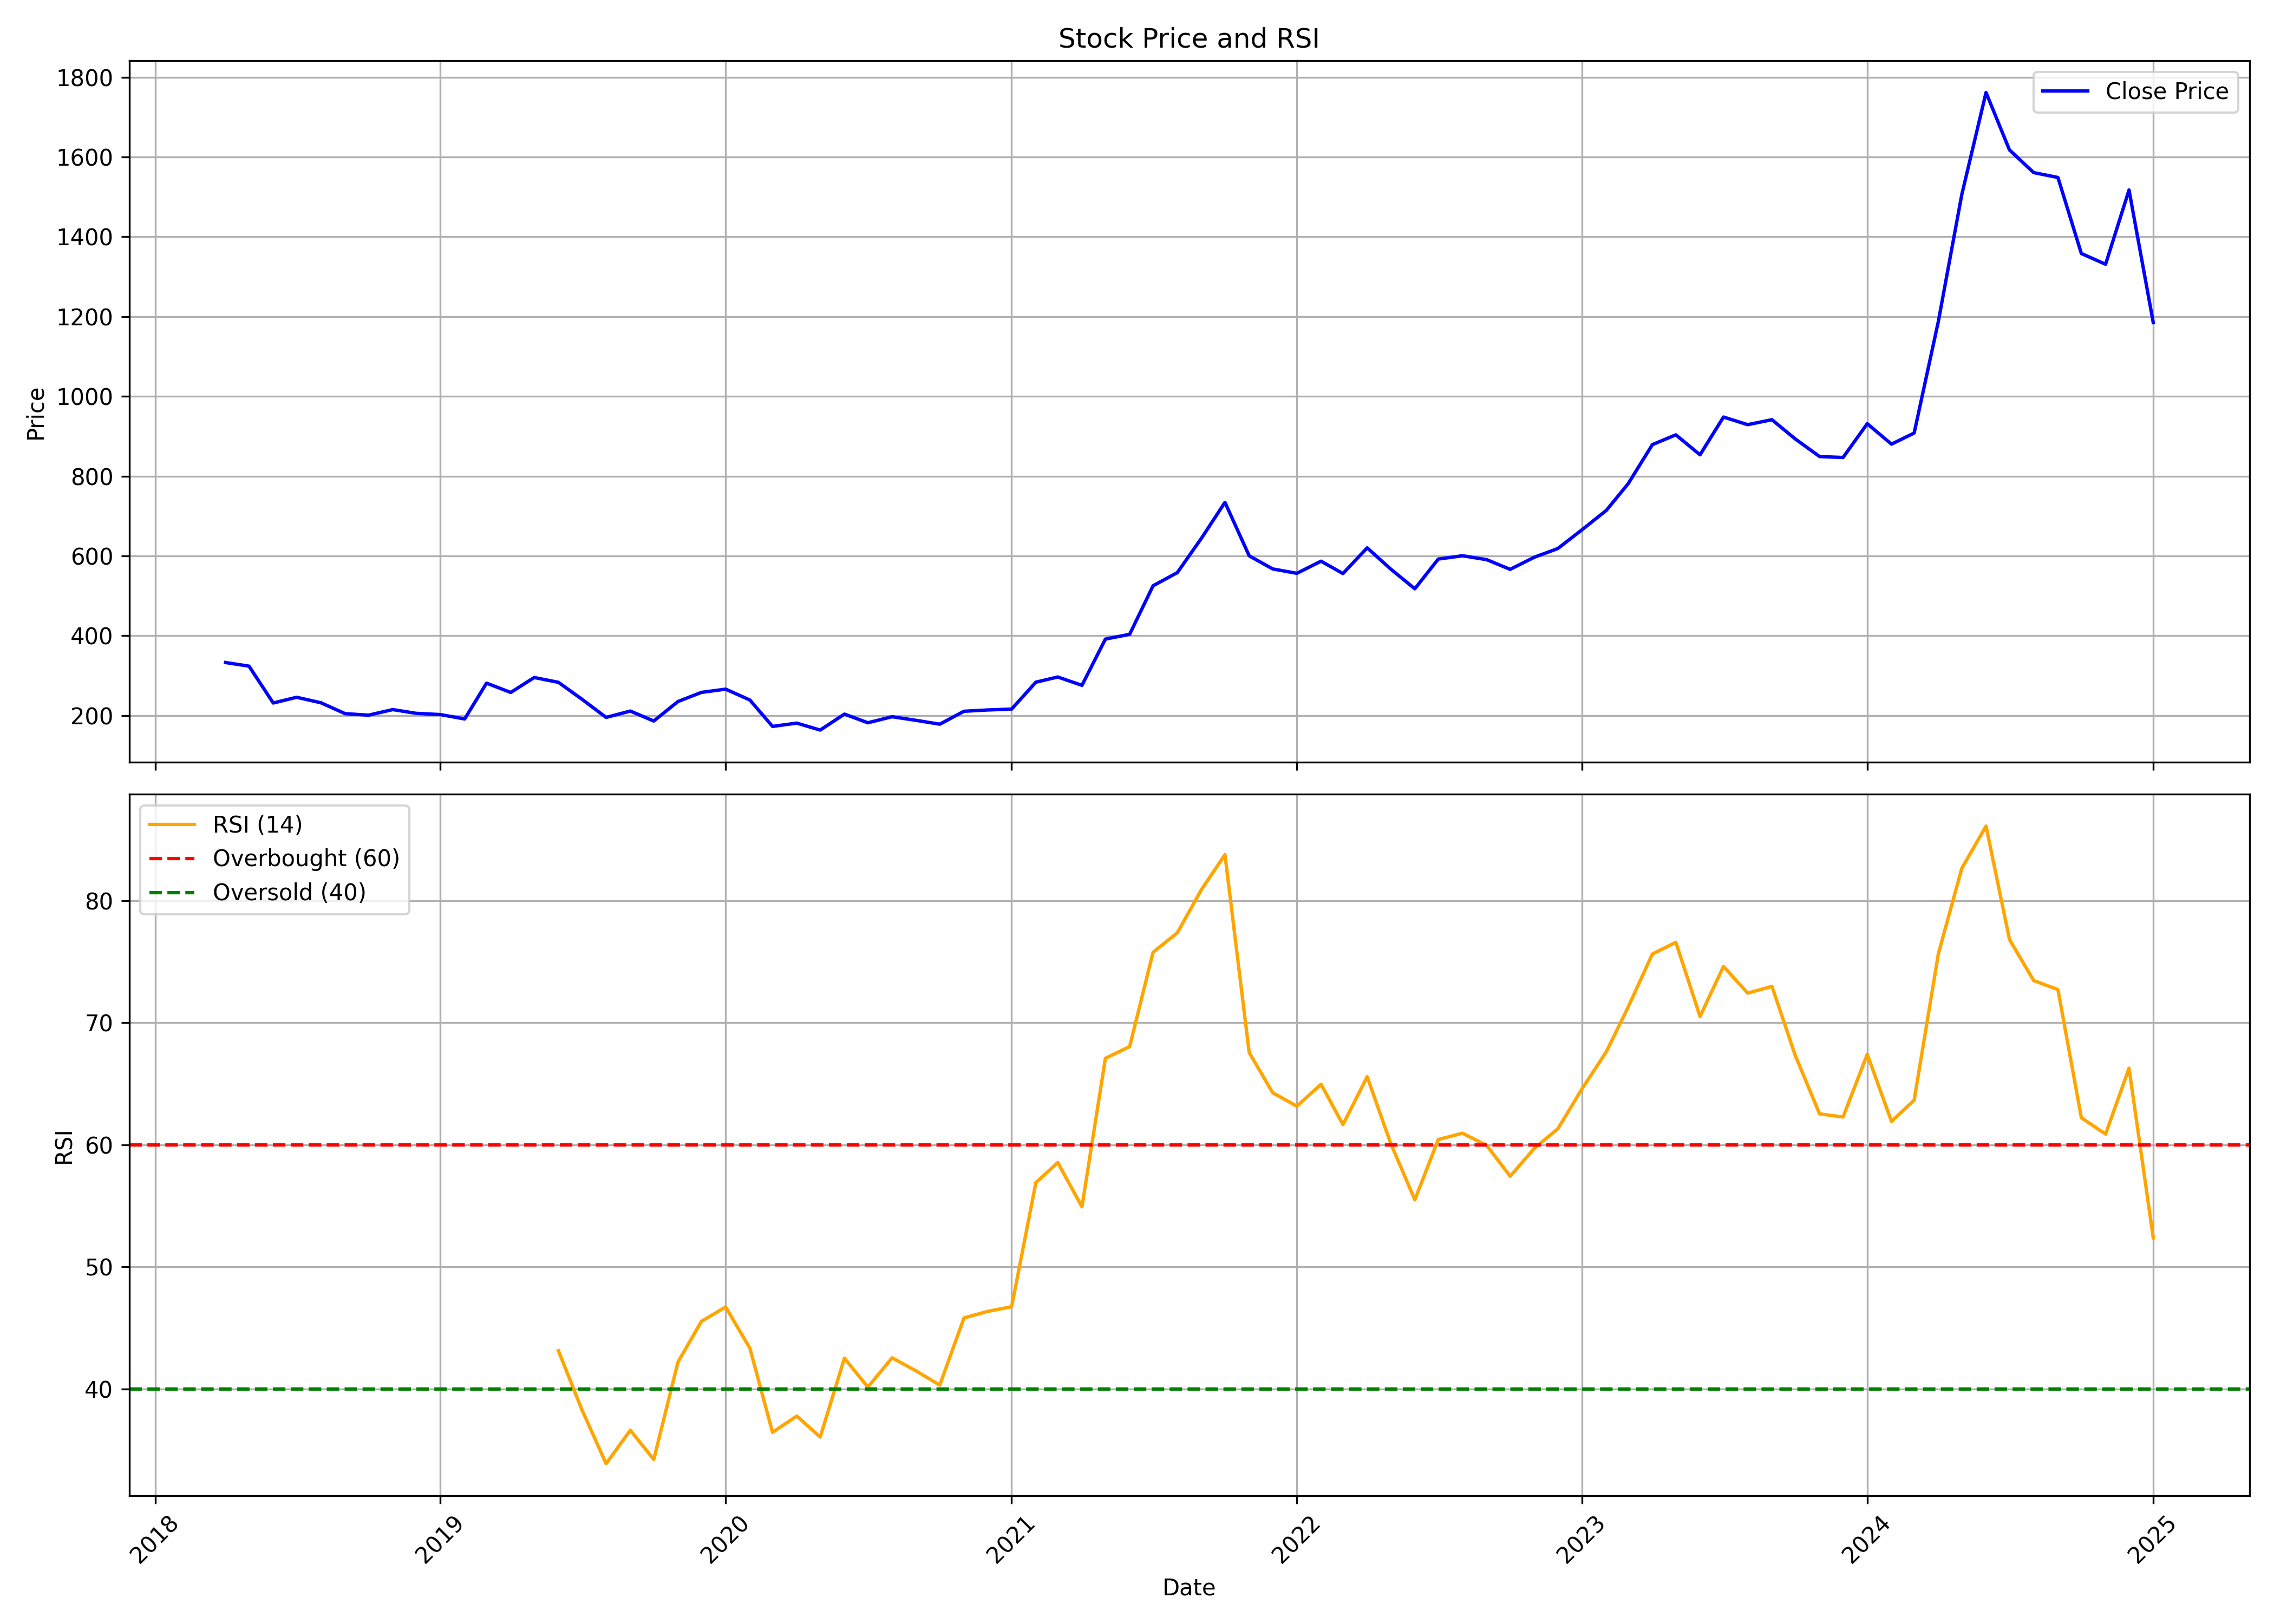

Values plotted in this chart, from the file beside it:
, Unnamed: 0.1, Unnamed: 0, date, symbol, open, high, low, close, volume, rsi
0, 0, 0, 2018-04-01, HGINFRA, 301.4, 351.6, 295.1, 332.7, 2904461, 
1, 1, 1, 2018-05-01, HGINFRA, 332.7, 346.7, 320.5, 323.7, 835844, 
2, 2, 2, 2018-06-01, HGINFRA, 327.6, 329.8, 228.4, 231.3, 2836175, 
3, 3, 3, 2018-07-01, HGINFRA, 231.5, 275.1, 230.6, 245.6, 2653739, 
4, 4, 4, 2018-08-01, HGINFRA, 247.2, 247.6, 230.8, 231.9, 926708, 
5, 5, 5, 2018-09-01, HGINFRA, 233.4, 247.5, 188.6, 204.6, 1371606, 
6, 6, 6, 2018-10-01, HGINFRA, 205.7, 248.6, 168.7, 200.8, 1195587, 
7, 7, 7, 2018-11-01, HGINFRA, 203.5, 228.3, 182.6, 214.8, 681183, 
8, 8, 8, 2018-12-01, HGINFRA, 223.3, 228.3, 190.6, 205.4, 2070908, 
9, 9, 9, 2019-01-01, HGINFRA, 205.8, 218.4, 181.6, 202.3, 842637, 
10, 10, 10, 2019-02-01, HGINFRA, 207.3, 214.8, 171.4, 191.3, 927064, 
11, 11, 11, 2019-03-01, HGINFRA, 192.6, 287.9, 191.6, 281, 1994287, 
12, 12, 12, 2019-04-01, HGINFRA, 275.9, 285.8, 254.7, 257.7, 379369, 
13, 13, 13, 2019-05-01, HGINFRA, 257.7, 305.6, 233.5, 295.2, 811834, 
14, 14, 14, 2019-06-01, HGINFRA, 302.6, 302.7, 258.1, 283.1, 459857, 43.12
15, 15, 15, 2019-07-01, HGINFRA, 283.1, 301, 214.4, 240.9, 390806, 38.29
16, 16, 16, 2019-08-01, HGINFRA, 243.7, 243.7, 181, 195.2, 631834, 33.87
17, 17, 17, 2019-09-01, HGINFRA, 195.6, 219.8, 184.1, 211.1, 1460824, 36.61
18, 18, 18, 2019-10-01, HGINFRA, 212.4, 219.5, 180.8, 186.1, 1549712, 34.22
19, 19, 19, 2019-11-01, HGINFRA, 190, 269.2, 179, 235, 2007224, 42.2
20, 20, 20, 2019-12-01, HGINFRA, 237.7, 268.3, 210.2, 257.9, 852303, 45.53
21, 21, 21, 2020-01-01, HGINFRA, 262.6, 293.3, 250.7, 266, 1186529, 46.71
22, 22, 22, 2020-02-01, HGINFRA, 267, 275.5, 225.9, 238.8, 952973, 43.33
23, 23, 23, 2020-03-01, HGINFRA, 236.7, 242.8, 125.7, 172.6, 376830, 36.44
24, 24, 24, 2020-04-01, HGINFRA, 171.9, 192, 148.9, 180.9, 182848, 37.77
25, 25, 25, 2020-05-01, HGINFRA, 180.9, 186.4, 150, 163.4, 172953, 36.05
26, 26, 26, 2020-06-01, HGINFRA, 166.5, 222.5, 164.1, 203.4, 1383278, 42.51
27, 27, 27, 2020-07-01, HGINFRA, 202.3, 212.4, 179, 181.8, 846434, 40.15
28, 28, 28, 2020-08-01, HGINFRA, 184, 242.7, 175.1, 196.9, 2422511, 42.54
29, 29, 29, 2020-09-01, HGINFRA, 194.4, 211.5, 179, 187.7, 787305, 41.46
30, 30, 30, 2020-10-01, HGINFRA, 188.5, 192.4, 174.3, 178.2, 482169, 40.31
31, 31, 31, 2020-11-01, HGINFRA, 177, 216.5, 173.3, 210.6, 1152643, 45.81
32, 32, 32, 2020-12-01, HGINFRA, 210.5, 242.1, 197.7, 213.8, 2222152, 46.34
33, 33, 33, 2021-01-01, HGINFRA, 214.8, 250.6, 205.4, 216, 2930099, 46.73
34, 34, 34, 2021-02-01, HGINFRA, 221.8, 328.7, 218.8, 283.5, 5394426, 56.9
35, 35, 35, 2021-03-01, HGINFRA, 292.4, 312.3, 254.2, 296.5, 2631501, 58.54
36, 36, 36, 2021-04-01, HGINFRA, 298.1, 301.1, 250.6, 275.6, 1119100, 54.92
37, 37, 37, 2021-05-01, HGINFRA, 277.1, 402.5, 265.1, 391.5, 8260572, 67.09
38, 38, 38, 2021-06-01, HGINFRA, 391.5, 433.4, 355.6, 403.5, 5809733, 68.04
39, 39, 39, 2021-07-01, HGINFRA, 406.8, 547.8, 395, 525.1, 17552645, 75.77
40, 40, 40, 2021-08-01, HGINFRA, 547, 626.6, 488.3, 558, 8147894, 77.37
41, 41, 41, 2021-09-01, HGINFRA, 562.5, 677.3, 548.1, 644.5, 4764965, 80.92
42, 42, 42, 2021-10-01, HGINFRA, 639, 826.7, 635.7, 734.2, 3824854, 83.77
43, 43, 43, 2021-11-01, HGINFRA, 734.2, 811.8, 547.8, 600.3, 2670006, 67.56
44, 44, 44, 2021-12-01, HGINFRA, 602.9, 637.5, 553.2, 567.4, 1692211, 64.27
45, 45, 45, 2022-01-01, HGINFRA, 576.6, 637.2, 480.1, 556.4, 3507667, 63.16
46, 46, 46, 2022-02-01, HGINFRA, 572.7, 682.3, 549.3, 586.8, 3507459, 64.96
47, 47, 47, 2022-03-01, HGINFRA, 586.8, 601.6, 521, 555.7, 2592779, 61.65
48, 48, 48, 2022-04-01, HGINFRA, 558.5, 672.3, 556.3, 620.2, 3915855, 65.57
49, 49, 49, 2022-05-01, HGINFRA, 617.5, 626.1, 506, 567.3, 2239967, 60.14
50, 50, 50, 2022-06-01, HGINFRA, 571.6, 597.6, 513.7, 517.6, 1953800, 55.49
51, 51, 51, 2022-07-01, HGINFRA, 521.4, 604.7, 509, 592.1, 1489210, 60.43
52, 52, 52, 2022-08-01, HGINFRA, 595.7, 613.2, 542.5, 600.4, 1807036, 60.95
53, 53, 53, 2022-09-01, HGINFRA, 593.7, 659.5, 565.3, 590.6, 2524564, 59.95
54, 54, 54, 2022-10-01, HGINFRA, 589.7, 604.1, 550, 566.3, 1007163, 57.42
55, 55, 55, 2022-11-01, HGINFRA, 566.7, 601.6, 530.5, 596.8, 1406715, 59.71
56, 56, 56, 2022-12-01, HGINFRA, 603.4, 633.6, 534, 618.5, 3609388, 61.31
57, 57, 57, 2023-01-01, HGINFRA, 628.5, 720.3, 614.6, 665.7, 6164526, 64.59
58, 58, 58, 2023-02-01, HGINFRA, 673.6, 781.6, 634.4, 714, 4745828, 67.62
59, 59, 59, 2023-03-01, HGINFRA, 711.4, 822.1, 700.1, 780.9, 3507525, 71.28
... 22 more rows
